Run: headless pygame with SDL's dummy video driver; simulated clock (each Clock.tick advances the game by its frame time, no real sleeping); random seed 0; keys injected as events and as key.get_pressed() state; mouse plan: one left click at the window centre at the start of phase 2, then a move to the lower-right quarter at the start of phase 3; restart key R tapped at the start of phases 3 and 4.
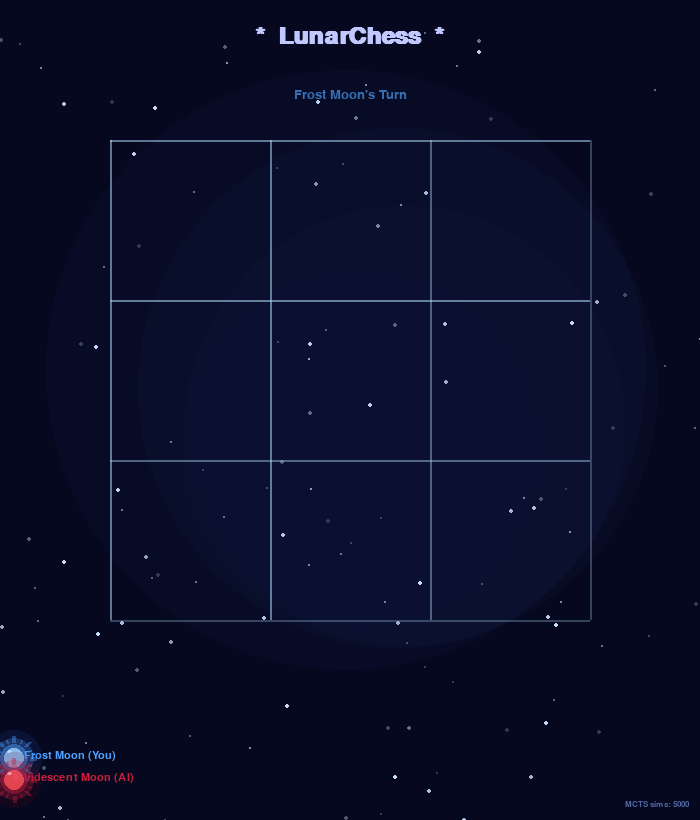
Frame 1 of 4 · flips 1–60 · no input
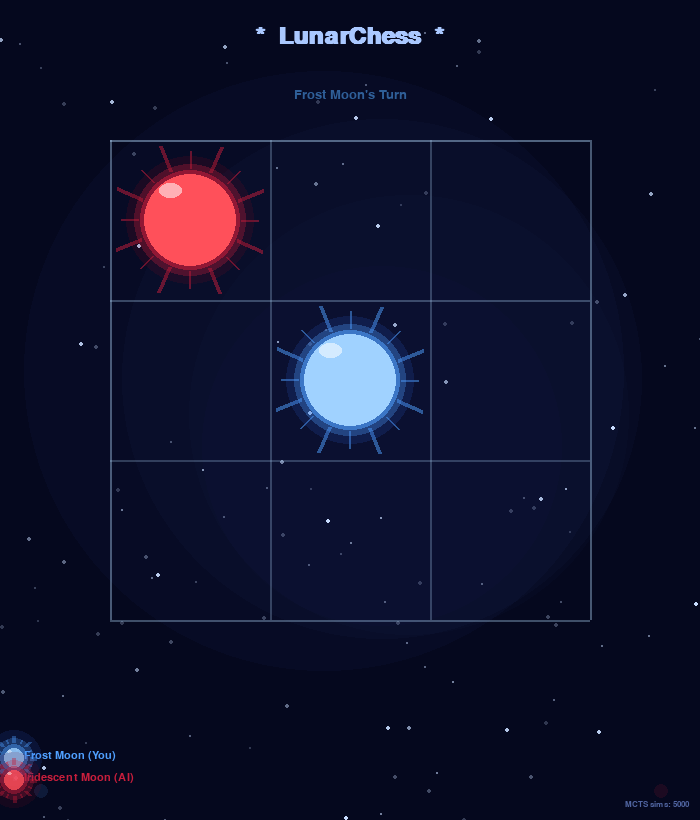
Frame 2 of 4 · flips 61–180 · clicked the window centre · tapped SPACE, RETURN · held RIGHT (→), D
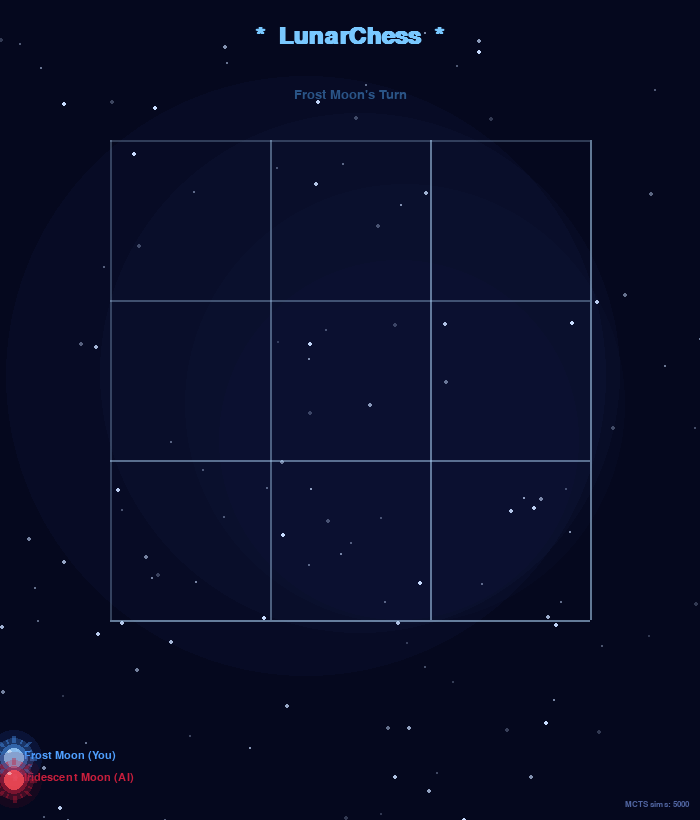
Frame 3 of 4 · flips 181–300 · moved the mouse to the lower-right quarter · tapped R · held DOWN (↓), S
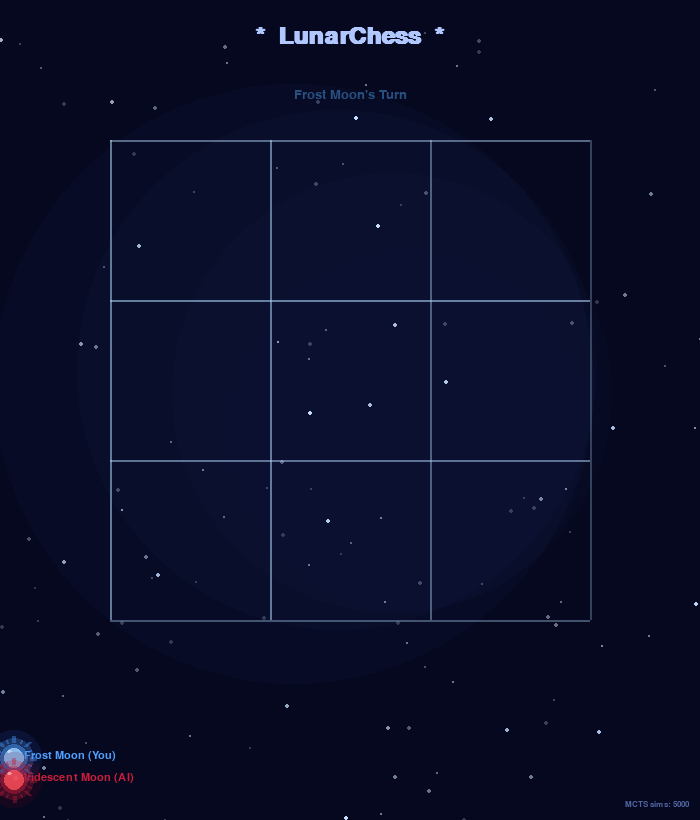
Frame 4 of 4 · flips 301–420 · tapped R · held LEFT (←), A, UP (↑), W

The pygame program that drew these frames:

import pygame
import sys
import math
import random
import time
import threading
import copy

pygame.init()

WIDTH, HEIGHT = 700, 820
GRID_SIZE = 3
CELL = 160
MARGIN_X = (WIDTH - GRID_SIZE * CELL) // 2
MARGIN_Y = 140
FPS = 60

BG_DEEP     = (5, 8, 30)
GLOW_GRID   = (180, 220, 255)

FROST_CORE  = (160, 210, 255)
FROST_GLOW  = (80,  160, 255)
FROST_OUTER = (40,  90,  200)

IRID_CORE   = (255, 80,  90)
IRID_GLOW   = (200, 30,  60)
IRID_OUTER  = (120, 10,  30)

FADE_DUR    = 0.35
MCTS_SIMS   = 5000


class GameState:
    def __init__(self):
        self.board   = [[0]*GRID_SIZE for _ in range(GRID_SIZE)]
        self.queues  = {1: [], 2: []}
        self.current = 1
        self.winner  = 0

    def clone(self):
        gs = GameState()
        gs.board   = [row[:] for row in self.board]
        gs.queues  = {1: list(self.queues[1]), 2: list(self.queues[2])}
        gs.current = self.current
        gs.winner  = self.winner
        return gs

    def legal_moves(self):
        if self.winner:
            return []
        return [(r, c) for r in range(GRID_SIZE)
                for c in range(GRID_SIZE) if self.board[r][c] == 0]

    def apply(self, move):
        r, c = move
        q = self.queues[self.current]
        if len(q) == 3:
            old_r, old_c = q.pop(0)
            self.board[old_r][old_c] = 0
        q.append((r, c))
        self.board[r][c] = self.current
        if self._check_win(self.current):
            self.winner = self.current
        else:
            self.current = 3 - self.current

    def _check_win(self, player):
        b = self.board
        for i in range(3):
            if all(b[i][c] == player for c in range(3)):
                return True
            if all(b[r][i] == player for r in range(3)):
                return True
        if all(b[i][i] == player for i in range(3)):
            return True
        if all(b[i][2-i] == player for i in range(3)):
            return True
        return False

    def is_terminal(self):
        return self.winner != 0

    def to_key(self):
        return (
            tuple(tuple(row) for row in self.board),
            tuple(self.queues[1]),
            tuple(self.queues[2]),
            self.current
        )


def minimax(state, depth, alpha, beta, maximizing, ai_player):
    if state.is_terminal():
        return (1.0 if state.winner == ai_player else -1.0), None
    moves = state.legal_moves()
    if not moves or depth == 0:
        return 0.0, None
    best_move = moves[0]
    if maximizing:
        val = -999.0
        for m in moves:
            s2 = state.clone()
            s2.apply(m)
            score, _ = minimax(s2, depth - 1, alpha, beta, False, ai_player)
            if score > val:
                val = score
                best_move = m
            alpha = max(alpha, val)
            if beta <= alpha:
                break
        return val, best_move
    else:
        val = 999.0
        for m in moves:
            s2 = state.clone()
            s2.apply(m)
            score, _ = minimax(s2, depth - 1, alpha, beta, True, ai_player)
            if score < val:
                val = score
                best_move = m
            beta = min(beta, val)
            if beta <= alpha:
                break
        return val, best_move


def _urgent_move(st, player):
    for move in st.legal_moves():
        tmp = st.clone()
        tmp.apply(move)
        if tmp.winner == player:
            return move
    return None


def _order_moves(st, moves):
    urgent_win   = _urgent_move(st, st.current)
    urgent_block = _urgent_move(st, 3 - st.current)
    priority = []
    normal   = []
    for m in moves:
        if m == urgent_win or m == urgent_block:
            priority.append(m)
        else:
            normal.append(m)
    random.shuffle(normal)
    return priority + normal


class MCTSNode:
    def __init__(self, state, parent=None, move=None):
        self.state    = state
        self.parent   = parent
        self.move     = move
        self.children = []
        self.wins     = 0.0
        self.visits   = 0
        raw           = state.legal_moves()
        self.untried  = _order_moves(state, raw)

    def is_fully_expanded(self):
        return len(self.untried) == 0

    def best_child(self, c=1.1):
        return max(
            self.children,
            key=lambda n: (n.wins / n.visits) + c * math.sqrt(
                math.log(self.visits) / n.visits)
        )

    def expand(self):
        move        = self.untried.pop(0)
        child_state = self.state.clone()
        child_state.apply(move)
        child = MCTSNode(child_state, parent=self, move=move)
        self.children.append(child)
        return child

    def rollout(self, ai_player):
        st    = self.state.clone()
        depth = 0
        while not st.is_terminal() and depth < 50:
            moves = st.legal_moves()
            if not moves:
                break
            win_move   = _urgent_move(st, st.current)
            block_move = _urgent_move(st, 3 - st.current)
            if win_move:
                st.apply(win_move)
            elif block_move:
                st.apply(block_move)
            else:
                st.apply(random.choice(moves))
            depth += 1
        return st.winner

    def backprop(self, result, ai_player, perspective):
        self.visits += 1
        if result == 0:
            self.wins += 0.1
        elif result == perspective:
            self.wins += 1.0
        else:
            self.wins += 0.0
        if self.parent:
            self.parent.backprop(result, ai_player, 3 - perspective)


def mcts_search(state, n_sims, ai_player):
    empty_cells = sum(1 for r in range(GRID_SIZE)
                      for c in range(GRID_SIZE) if state.board[r][c] == 0)
    if empty_cells <= 5:
        _, move = minimax(state, depth=8, alpha=-999.0, beta=999.0,
                          maximizing=True, ai_player=ai_player)
        if move:
            return move

    root = MCTSNode(state.clone())
    for _ in range(n_sims):
        node = root
        while node.is_fully_expanded() and node.children:
            node = node.best_child()
        if not node.state.is_terminal():
            if not node.is_fully_expanded():
                node = node.expand()
        result = node.rollout(ai_player)
        node.backprop(result, ai_player, node.state.current)
    if not root.children:
        moves = state.legal_moves()
        win = _urgent_move(state, ai_player)
        blk = _urgent_move(state, 3 - ai_player)
        return win or blk or random.choice(moves)
    return max(root.children, key=lambda n: n.visits).move


def draw_glowing_circle(surface, cx, cy, r, core_col, glow_col, outer_col, alpha=255):
    for rad, col, a_mul in [
        (r + 18, outer_col, 0.18),
        (r + 10, glow_col,  0.30),
        (r +  4, glow_col,  0.55),
        (r,      core_col,  1.00),
    ]:
        a = int(alpha * a_mul)
        surf = pygame.Surface((rad*2+2, rad*2+2), pygame.SRCALPHA)
        pygame.draw.circle(surf, (*col, a), (rad+1, rad+1), rad)
        surface.blit(surf, (cx - rad - 1, cy - rad - 1))
    hi_surf = pygame.Surface((r*2, r*2), pygame.SRCALPHA)
    pygame.draw.ellipse(hi_surf, (255, 255, 255, int(alpha * 0.55)),
                        (r//3, r//5, r//2, r//3))
    surface.blit(hi_surf, (cx - r, cy - r))


def draw_sun_orb(surface, cx, cy, r, core_col, glow_col, outer_col, alpha=255, t=0):
    num_rays = 8
    ray_len_long  = int(r * 0.60)
    ray_len_short = int(r * 0.38)
    ray_surf = pygame.Surface((surface.get_width(), surface.get_height()), pygame.SRCALPHA)
    spin = t * 0.4
    for i in range(num_rays * 2):
        angle = (math.pi / num_rays) * i + spin
        ray_len = ray_len_long if i % 2 == 0 else ray_len_short
        ray_w   = 4 if i % 2 == 0 else 2
        x1 = cx + math.cos(angle) * (r + 6)
        y1 = cy + math.sin(angle) * (r + 6)
        x2 = cx + math.cos(angle) * (r + 6 + ray_len)
        y2 = cy + math.sin(angle) * (r + 6 + ray_len)
        a_ray = int(alpha * 0.50)
        pygame.draw.line(ray_surf, (*glow_col, a_ray), (int(x1), int(y1)), (int(x2), int(y2)), ray_w)
    surface.blit(ray_surf, (0, 0))
    draw_glowing_circle(surface, cx, cy, r, core_col, glow_col, outer_col, alpha)


def draw_frost_moon(surface, cx, cy, r, alpha=255, t=0):
    draw_sun_orb(surface, cx, cy, r, FROST_CORE, FROST_GLOW, FROST_OUTER, alpha, t)


def draw_irid_moon(surface, cx, cy, r, alpha=255, t=0):
    draw_sun_orb(surface, cx, cy, r, IRID_CORE, IRID_GLOW, IRID_OUTER, alpha, t)


class Particle:
    def __init__(self, x, y, col):
        self.x = x + random.uniform(-8, 8)
        self.y = y + random.uniform(-8, 8)
        angle = random.uniform(0, math.tau)
        speed = random.uniform(1.5, 4.5)
        self.vx = math.cos(angle) * speed
        self.vy = math.sin(angle) * speed
        self.col = col
        self.life = 1.0
        self.decay = random.uniform(0.025, 0.055)
        self.size = random.uniform(2, 5)

    def update(self):
        self.x += self.vx
        self.y += self.vy
        self.vy += 0.05
        self.life -= self.decay

    def draw(self, surf):
        if self.life <= 0:
            return
        a = int(self.life * 255)
        s = pygame.Surface((int(self.size*2)+2, int(self.size*2)+2), pygame.SRCALPHA)
        pygame.draw.circle(s, (*self.col, a),
                           (int(self.size)+1, int(self.size)+1), int(self.size))
        surf.blit(s, (int(self.x - self.size), int(self.y - self.size)))


STARS = [(random.randint(0, WIDTH), random.randint(0, HEIGHT),
          random.uniform(0.3, 1.2), random.uniform(0, math.tau))
         for _ in range(120)]


def draw_background(surface, t):
    surface.fill(BG_DEEP)
    for i in range(4):
        nb = pygame.Surface((WIDTH, HEIGHT), pygame.SRCALPHA)
        r = 180 + i*40
        cx = WIDTH//2 + math.sin(t*0.2 + i) * 60
        cy = HEIGHT//2 + math.cos(t*0.15 + i) * 40
        pygame.draw.circle(nb, (20+i*8, 30+i*10, 80+i*15, 18), (int(cx), int(cy)), r)
        surface.blit(nb, (0, 0))
    for sx, sy, brightness, phase in STARS:
        twinkle = 0.5 + 0.5 * math.sin(t * 1.8 + phase)
        a = min(255, int(brightness * twinkle * 200 + 55))
        r = 1 if brightness < 0.7 else 2
        s = pygame.Surface((r*2+2, r*2+2), pygame.SRCALPHA)
        pygame.draw.circle(s, (200, 220, 255, a), (r+1, r+1), r)
        surface.blit(s, (sx - r, sy - r))


class Piece:
    def __init__(self, player, row, col, cx, cy):
        self.player   = player
        self.row      = row
        self.col      = col
        self.cx       = cx
        self.cy       = cy
        self.birth    = time.time()
        self.fade_in  = True
        self.fade_out = False
        self.alpha    = 0
        self.alive    = True

    def start_fade_out(self):
        self.fade_out  = True
        self.fade_in   = False
        self.fade_start = time.time()

    def update(self):
        now = time.time()
        age = now - self.birth
        if self.fade_in:
            self.alpha = min(255, int((age / FADE_DUR) * 255))
            if age >= FADE_DUR:
                self.fade_in = False
                self.alpha   = 255
        if self.fade_out:
            elapsed    = now - self.fade_start
            self.alpha = max(0, int(255 - (elapsed / FADE_DUR) * 255))
            if elapsed >= FADE_DUR:
                self.alive = False

    def draw(self, surface, is_oldest):
        alpha = self.alpha
        r = 46
        if is_oldest and not self.fade_out:
            pulse = 0.65 + 0.2 * math.sin(time.time() * 6)
            alpha = int(alpha * pulse)
        if self.player == 1:
            draw_frost_moon(surface, self.cx, self.cy, r, alpha, time.time())
        else:
            draw_irid_moon(surface, self.cx, self.cy, r, alpha, time.time())


class LunarChess:
    AI_PLAYER = 2

    def __init__(self):
        self.screen     = pygame.display.set_mode((WIDTH, HEIGHT))
        pygame.display.set_caption("LunarChess")
        self.clock      = pygame.time.Clock()
        self.font_title = pygame.font.SysFont("Georgia", 36, bold=True)
        self.font_sub   = pygame.font.SysFont("Georgia", 20)
        self.font_info  = pygame.font.SysFont("Courier New", 16)
        self.font_small = pygame.font.SysFont("Courier New", 13)
        self.reset()

    def reset(self):
        self.board      = [[0]*GRID_SIZE for _ in range(GRID_SIZE)]
        self.pieces     = []
        self.queues     = {1: [], 2: []}
        self.current    = 1
        self.particles  = []
        self.winner     = 0
        self.game_over  = False
        self.hover_cell = None
        self.win_line   = None
        self.game_state = GameState()
        self.ai_thinking = False
        self.ai_move     = None
        self.ai_thread   = None
        self.think_start = None

    def cell_center(self, row, col):
        cx = MARGIN_X + col * CELL + CELL // 2
        cy = MARGIN_Y + row * CELL + CELL // 2
        return cx, cy

    def get_cell(self, mx, my):
        col = (mx - MARGIN_X) // CELL
        row = (my - MARGIN_Y) // CELL
        if 0 <= row < GRID_SIZE and 0 <= col < GRID_SIZE:
            px = mx - MARGIN_X - col * CELL
            py = my - MARGIN_Y - row * CELL
            if 0 <= px <= CELL and 0 <= py <= CELL:
                return row, col
        return None

    def place(self, row, col):
        if self.board[row][col] != 0:
            return
        q = self.queues[self.current]
        if len(q) == 3:
            oldest = q.pop(0)
            self.board[oldest.row][oldest.col] = 0
            oldest.start_fade_out()
            col_p = FROST_GLOW if oldest.player == 1 else IRID_GLOW
            for _ in range(22):
                self.particles.append(Particle(oldest.cx, oldest.cy, col_p))

        cx, cy = self.cell_center(row, col)
        p = Piece(self.current, row, col, cx, cy)
        self.pieces.append(p)
        q.append(p)
        self.board[row][col] = self.current

        col_p = FROST_CORE if self.current == 1 else IRID_CORE
        for _ in range(14):
            self.particles.append(Particle(cx, cy, col_p))

        self.game_state.apply((row, col))

        win, line = self.check_win(self.current)
        if win:
            self.winner  = self.current
            self.game_over = True
            self.win_line  = line
            wc = FROST_CORE if self.current == 1 else IRID_CORE
            wx, wy = self.cell_center(line[0][0], line[0][1])
            for _ in range(50):
                self.particles.append(Particle(
                    wx + random.randint(-80, 80),
                    wy + random.randint(-80, 80), wc))
        else:
            self.current = 3 - self.current
            if self.current == self.AI_PLAYER and not self.game_over:
                self.trigger_ai()

    def trigger_ai(self):
        self.ai_thinking = True
        self.think_start = time.time()
        state_copy = self.game_state.clone()
        def worker():
            move = mcts_search(state_copy, MCTS_SIMS, self.AI_PLAYER)
            self.ai_move = move
        self.ai_thread = threading.Thread(target=worker, daemon=True)
        self.ai_thread.start()

    def check_win(self, player):
        b = self.board
        lines = []
        for i in range(3):
            lines.append([(i,0),(i,1),(i,2)])
            lines.append([(0,i),(1,i),(2,i)])
        lines.append([(0,0),(1,1),(2,2)])
        lines.append([(0,2),(1,1),(2,0)])
        for line in lines:
            if all(b[r][c] == player for r,c in line):
                return True, line
        return False, None

    def draw_grid(self, t):
        for r in range(GRID_SIZE + 1):
            y = MARGIN_Y + r * CELL
            alpha_line = 100 + int(40 * math.sin(t + r))
            s = pygame.Surface((GRID_SIZE * CELL, 2), pygame.SRCALPHA)
            s.fill((*GLOW_GRID, alpha_line))
            self.screen.blit(s, (MARGIN_X, y))
        for c in range(GRID_SIZE + 1):
            x = MARGIN_X + c * CELL
            alpha_line = 100 + int(40 * math.sin(t * 1.1 + c))
            s = pygame.Surface((2, GRID_SIZE * CELL), pygame.SRCALPHA)
            s.fill((*GLOW_GRID, alpha_line))
            self.screen.blit(s, (x, MARGIN_Y))

    def draw_hover(self, t):
        if self.hover_cell and not self.game_over and self.current != self.AI_PLAYER:
            row, col = self.hover_cell
            if self.board[row][col] == 0:
                cx, cy = self.cell_center(row, col)
                pulse = 0.4 + 0.25 * math.sin(t * 4)
                a = int(pulse * 255)
                col_p = FROST_GLOW if self.current == 1 else IRID_GLOW
                s = pygame.Surface((CELL, CELL), pygame.SRCALPHA)
                s.fill((*col_p, int(a * 0.15)))
                self.screen.blit(s, (MARGIN_X + col*CELL, MARGIN_Y + row*CELL))
                r = 38
                if self.current == 1:
                    draw_frost_moon(self.screen, cx, cy, r, a // 2, t)
                else:
                    draw_irid_moon(self.screen, cx, cy, r, a // 2, t)

    def draw_win_line(self, t):
        if not self.win_line:
            return
        r1, c1 = self.win_line[0]
        r2, c2 = self.win_line[-1]
        x1, y1 = self.cell_center(r1, c1)
        x2, y2 = self.cell_center(r2, c2)
        pulse = 0.6 + 0.4 * math.sin(t * 5)
        a = int(pulse * 255)
        col = FROST_GLOW if self.winner == 1 else IRID_GLOW
        s = pygame.Surface((WIDTH, HEIGHT), pygame.SRCALPHA)
        pygame.draw.line(s, (*col, a), (x1, y1), (x2, y2), 5)
        self.screen.blit(s, (0, 0))

    def draw_thinking(self, t):
        elapsed = time.time() - self.think_start
        dots    = "." * (int(elapsed * 2.5) % 4)
        label   = self.font_sub.render(f"Iridescent Moon is thinking{dots}", True, IRID_GLOW)
        self.screen.blit(label, (WIDTH//2 - label.get_width()//2, 98))

        orb_cx = WIDTH//2
        orb_cy = 118
        for i in range(5):
            angle = t * 2.5 + (math.tau / 5) * i
            ox = orb_cx + math.cos(angle) * 28
            oy = orb_cy + math.sin(angle) * 10
            a  = int(180 + 60 * math.sin(t * 3 + i))
            draw_irid_moon(self.screen, int(ox), int(oy), 7, a, t)

    def draw_ui(self, t):
        title_col = (160 + int(40*math.sin(t)), 200, 255)
        title = self.font_title.render("*  LunarChess  *", True, title_col)
        self.screen.blit(title, (WIDTH//2 - title.get_width()//2, 24))

        if not self.game_over:
            if self.ai_thinking:
                self.draw_thinking(t)
            else:
                p_name = "Frost Moon" if self.current == 1 else "Iridescent Moon"
                p_col  = FROST_GLOW if self.current == 1 else IRID_GLOW
                pulse  = 0.75 + 0.25 * math.sin(t * 3.5)
                p_col  = tuple(int(c * pulse) for c in p_col)
                label  = self.font_sub.render(f"{p_name}'s Turn", True, p_col)
                self.screen.blit(label, (WIDTH//2 - label.get_width()//2, 88))
        else:
            w_name = "Frost Moon" if self.winner == 1 else "Iridescent Moon"
            w_col  = FROST_CORE if self.winner == 1 else IRID_CORE
            glow   = 0.7 + 0.3 * math.sin(t * 4)
            w_col  = tuple(min(255, int(c * glow + 30)) for c in w_col)
            msg    = self.font_title.render(f"* {w_name} Wins! *", True, w_col)
            self.screen.blit(msg, (WIDTH//2 - msg.get_width()//2, 78))
            hint   = self.font_info.render("Press R to restart", True, (140, 170, 220))
            self.screen.blit(hint, (WIDTH//2 - hint.get_width()//2, HEIGHT - 44))

        for player, q in self.queues.items():
            base_x = 40 if player == 1 else WIDTH - 40
            for i, piece in enumerate(q):
                dx = i * 22 * (1 if player == 1 else -1)
                px = base_x + dx
                py = HEIGHT - 30
                r  = 7
                col = FROST_GLOW if player == 1 else IRID_GLOW
                a   = 220 if piece != (q[0] if q else None) else \
                      int(110 + 80*math.sin(t*6))
                s = pygame.Surface((r*2+2, r*2+2), pygame.SRCALPHA)
                pygame.draw.circle(s, (*col, a), (r+1, r+1), r)
                self.screen.blit(s, (px - r, py - r))

        frost_label = self.font_info.render("  Frost Moon (You)", True, FROST_GLOW)
        irid_label  = self.font_info.render("  Iridescent Moon (AI)", True, IRID_GLOW)
        self.screen.blit(frost_label, (18, HEIGHT - 70))
        self.screen.blit(irid_label,  (18, HEIGHT - 48))
        draw_frost_moon(self.screen, 14, HEIGHT - 62, 10, 200, 0)
        draw_irid_moon(self.screen,  14, HEIGHT - 40, 10, 200, 0)

        sims_label = self.font_small.render(f"MCTS sims: {MCTS_SIMS}", True, (80, 100, 160))
        self.screen.blit(sims_label, (WIDTH - sims_label.get_width() - 10, HEIGHT - 20))

    def run(self):
        t = 0.0
        while True:
            dt = self.clock.tick(FPS) / 1000.0
            t += dt

            if self.ai_thinking and self.ai_move is not None:
                self.ai_thinking = False
                move = self.ai_move
                self.ai_move = None
                self.place(*move)

            for event in pygame.event.get():
                if event.type == pygame.QUIT:
                    pygame.quit(); sys.exit()
                if event.type == pygame.KEYDOWN:
                    if event.key == pygame.K_r:
                        self.reset()
                if event.type == pygame.MOUSEMOTION:
                    self.hover_cell = self.get_cell(*event.pos)
                if event.type == pygame.MOUSEBUTTONDOWN and event.button == 1:
                    if not self.game_over and not self.ai_thinking:
                        if self.current != self.AI_PLAYER:
                            cell = self.get_cell(*event.pos)
                            if cell:
                                self.place(*cell)

            for p in self.pieces:
                p.update()
            self.pieces = [p for p in self.pieces if p.alive or p.fade_in or
                           (p.fade_out and p.alpha > 0)]

            for p in self.particles:
                p.update()
            self.particles = [p for p in self.particles if p.life > 0]

            draw_background(self.screen, t)
            self.draw_grid(t)
            self.draw_hover(t)

            oldest = {1: self.queues[1][0] if len(self.queues[1]) == 3 else None,
                      2: self.queues[2][0] if len(self.queues[2]) == 3 else None}

            for piece in self.pieces:
                is_old = (oldest[piece.player] is piece)
                piece.draw(self.screen, is_old)

            for p in self.particles:
                p.draw(self.screen)

            if self.game_over:
                self.draw_win_line(t)

            self.draw_ui(t)
            pygame.display.flip()


if __name__ == "__main__":
    LunarChess().run()
